Photos from the image-classification dataset "cropped_images" in the GitHub repository Katsure/cropped_images. Its 3 classes are: down, flagged, standing.

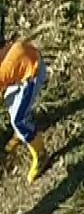
Label: standing

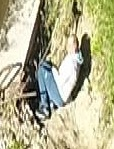
Label: down

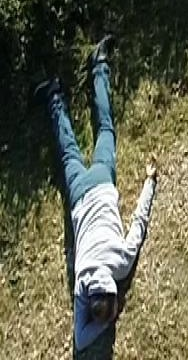
Label: down

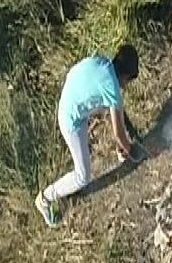
Label: standing

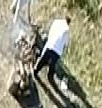
Label: standing

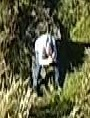
Label: down
